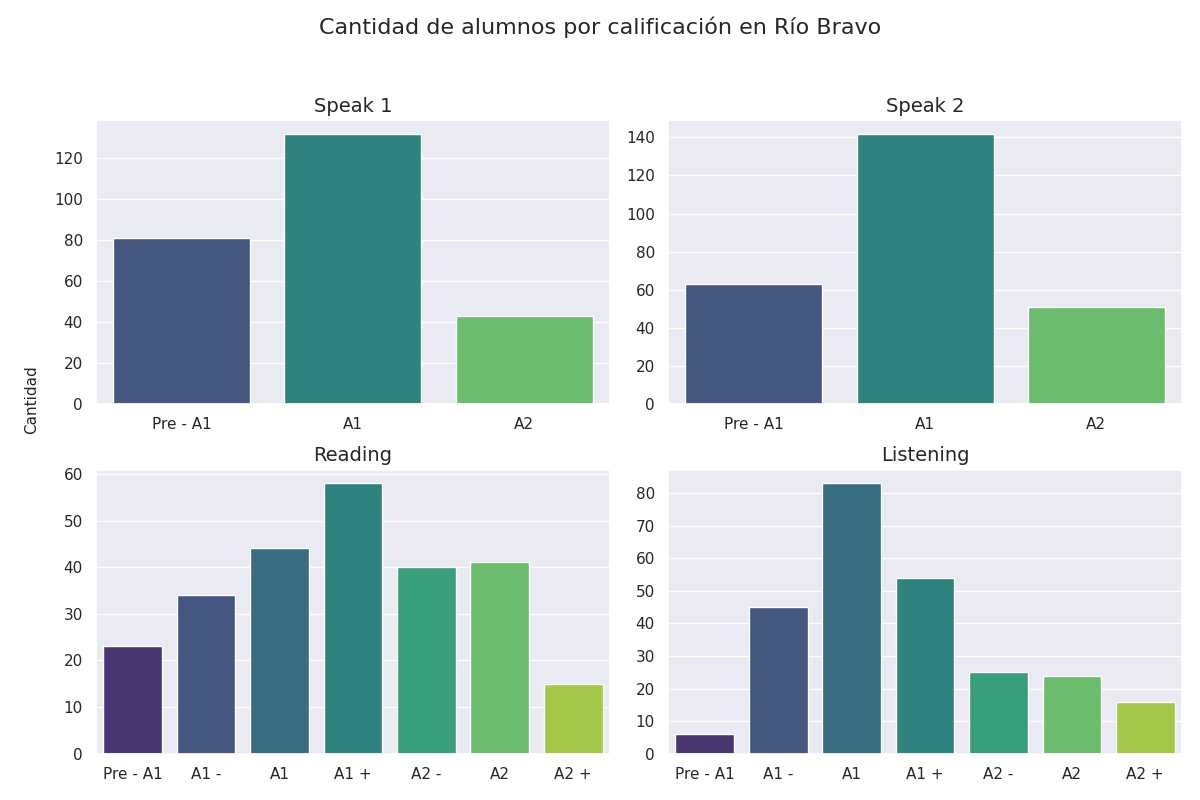

Data behind this chart, as committed beside it:
Sección, Calificación, Cantidad de alumnos con esa calificación
speak 1, Pre - A1, 81
speak 1, A1, 132
speak 1, A2, 43
speak 2, Pre - A1, 63
speak 2, A1, 142
speak 2, A2, 51
reading, Pre - A1, 23
reading, A1 -, 34
reading, A1, 44
reading, A1 +, 58
reading, A2 -, 40
reading, A2, 41
reading, A2 +, 15
listening, Pre - A1, 6
listening, A1 -, 45
listening, A1, 83
listening, A1 +, 54
listening, A2 -, 25
listening, A2, 24
listening, A2 +, 16
